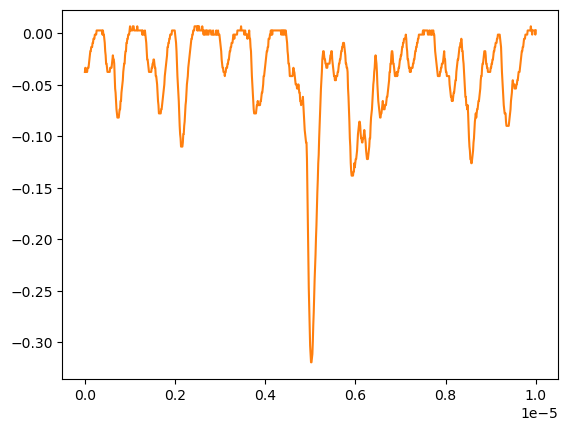

The file beside this chart, header and first rows:
# KEYSIGHT TECHNOLOGIES, MSO-X 3024T, MY58262555, 07.30.2019051434
# time, 1
# 2024-07-25 15:32:20.366247
0.000000000000000000e+00, -3.779500000000000220e-02
1.001001001001001022e-08, -3.377489999999999659e-02
2.002002002002002045e-08, -3.779500000000000220e-02
3.003003003003003233e-08, -3.779500000000000220e-02
4.004004004004004090e-08, -3.779500000000000220e-02
5.005005005005004947e-08, -3.779500000000000220e-02
6.006006006006006466e-08, -3.377489999999999659e-02
7.007007007007006661e-08, -3.377489999999999659e-02
8.008008008008008180e-08, -3.377489999999999659e-02
9.009009009009009698e-08, -2.975480000000000139e-02
1.001001001001000989e-07, -2.573469999999999924e-02
1.101101101101101141e-07, -2.171460000000000057e-02
1.201201201201201293e-07, -1.769449999999999842e-02
1.301301301301301313e-07, -1.769449999999999842e-02
1.401401401401401332e-07, -1.367439999999999975e-02
1.501501501501501616e-07, -1.367439999999999975e-02
1.601601601601601636e-07, -1.367439999999999975e-02
1.701701701701701655e-07, -9.654279999999999459e-03
1.801801801801801940e-07, -9.654279999999999459e-03
1.901901901901901959e-07, -5.634169999999999977e-03
2.002002002002001979e-07, -5.634169999999999977e-03
2.102102102102102263e-07, -5.634169999999999977e-03
2.202202202202202282e-07, -1.614079999999999942e-03
2.302302302302302302e-07, -1.614079999999999942e-03
2.402402402402402586e-07, -1.614079999999999942e-03
2.502502502502502341e-07, -1.614079999999999942e-03
2.602602602602602625e-07, 2.406020000000000034e-03
2.702702702702702909e-07, 2.406020000000000034e-03
2.802802802802802664e-07, 2.406020000000000034e-03
2.902902902902902949e-07, 2.406020000000000034e-03
3.003003003003003233e-07, 2.406020000000000034e-03
3.103103103103102988e-07, 2.406020000000000034e-03
3.203203203203203272e-07, 2.406020000000000034e-03
3.303303303303303556e-07, 2.406020000000000034e-03
3.403403403403403311e-07, 2.406020000000000034e-03
3.503503503503503595e-07, 2.406020000000000034e-03
3.603603603603603879e-07, 2.406020000000000034e-03
3.703703703703703634e-07, 2.406020000000000034e-03
3.803803803803803918e-07, 2.406020000000000034e-03
3.903903903903904203e-07, -1.614079999999999942e-03
4.004004004004003957e-07, 2.406020000000000034e-03
4.104104104104104242e-07, -1.614079999999999942e-03
4.204204204204204526e-07, -1.614079999999999942e-03
4.304304304304304281e-07, -5.634169999999999977e-03
4.404404404404404565e-07, -9.654279999999999459e-03
4.504504504504504849e-07, -1.769449999999999842e-02
4.604604604604604604e-07, -2.171460000000000057e-02
4.704704704704704888e-07, -2.975480000000000139e-02
4.804804804804805172e-07, -2.975480000000000139e-02
4.904904904904905457e-07, -3.377489999999999659e-02
5.005005005005004682e-07, -3.779500000000000220e-02
5.105105105105104966e-07, -3.779500000000000220e-02
5.205205205205205251e-07, -3.779500000000000220e-02
5.305305305305305535e-07, -3.779500000000000220e-02
5.405405405405405819e-07, -3.779500000000000220e-02
5.505505505505506103e-07, -3.779500000000000220e-02
5.605605605605605329e-07, -3.377489999999999659e-02
5.705705705705705613e-07, -3.377489999999999659e-02
... 942 more rows
